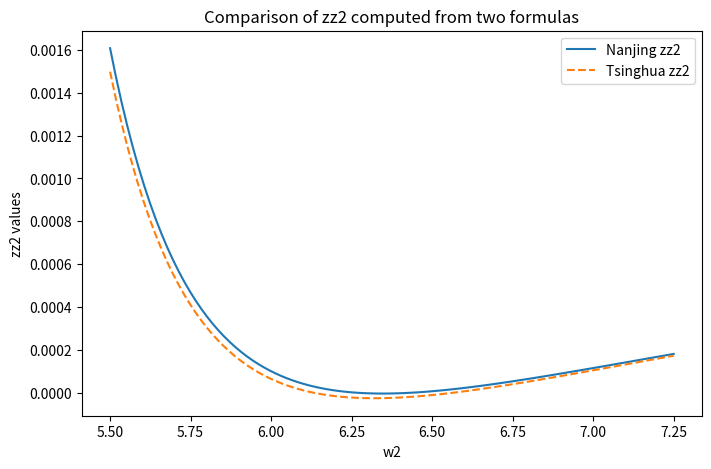

Python code for this plot:
import numpy as np
import matplotlib.pyplot as plt

class ZZ_interaction:
    def __init__(self, 
                 w1=4.727, 
                 w3=4.910, 
                 a1=-0.205, a2=-0.15, a3=-0.205, 
                 g12=0.080, g23=0.080, g13=0.0039,
                 w2_range=(5.5, 7.25), 
                 w2_points=100):
    # def __init__(self, 
    #              w1=3.63, 
    #              w3=3.757, 
    #              a1=-0.205, a2=-0.165, a3=-0.205, 
    #              g12=0.076, g23=0.076, g13=0.004,
    #              w2_range=(4, 6), 
    #              w2_points=100):
        """
        Initialize the calculator with default parameter values and compute w2.
        """
        self.w1 = w1
        self.w3 = w3
        self.a1 = a1
        self.a2 = a2
        self.a3 = a3

        self.w2 = np.linspace(w2_range[0], w2_range[1], w2_points)
        self.g12 = g12
        self.g23 = g23
        self.g13 = g13
        self._compute_differences()
        
    def _compute_differences(self):
        """
        Precompute the differences used in the formulas.
        """
        self.d12 = self.w1 - self.w2      # array
        self.d13 = self.w1 - self.w3      # scalar
        self.d32 = self.w3 - self.w2      # array
        
    def nanjing_formula(self):
        """
        Compute Nanjing’s formula:
            zz2 = 2*g13**2*(1/(d13-a3)-1/(d13+a1))
            zz3 = 2*g13*g12*g23*(2/(d13-a3)/d12 - 2/(d13+a1)/d32 + 2/(d12*d32))
            zz4 = 2*g12**2*g23**2*(1/d12**2/(d13-a3) - 1/d32**2/(d13+a1) 
                 + 1/(d12+d32-a2)*(1/d12+1/d32)**2)
        Returns a tuple: (zz2, zz3, zz4)
        """
        zz2 = 2 * self.g13**2 * (1.0/(self.d13 - self.a3) - 1.0/(self.d13 + self.a1))
        zz3 = 2 * self.g13 * self.g12 * self.g23 * (
            2.0/(self.d13 - self.a3)/self.d12 - 2.0/(self.d13 + self.a1)/self.d32 
            + 2.0/(self.d12 * self.d32)
        )
        zz4 = 2 * self.g12**2 * self.g23**2 * (
            1.0/self.d12**2/(self.d13 - self.a3) - 1.0/self.d32**2/(self.d13 + self.a1) +
            1.0/(self.d12 + self.d32 - self.a2) * (1.0/self.d12 + 1.0/self.d32)**2
        )
        return zz2, zz3, zz4

    def tsinghua_formula(self):
        """
        Compute Tsinghua’s formula:
            zz2 = 2*g13**2*(1/(d13-a3)-1/(d13+a1))
            zz3 = 2*g13*g12*g23*((2/(d13-a3)-1/d13)/d12 + (2/(-d13-a1)+1/d13)/d32)
            zz4 = 2*g12**2*g23**2*(1/d12+1/d32)**2/(d12+d32-a2)
                  + (g12**2*g23**2/d12**2)*(2/(d13-a3)-1/d13-1/d32)
                  + (g12**2*g23**2/d32**2)*(2/(-d13-a1)+1/d13-1/d12)
        Returns a tuple: (zz2, zz3, zz4)
        """
        zz2 = 2 * self.g13**2 * (1.0/(self.d13 - self.a3) - 1.0/(self.d13 + self.a1))
        zz3 = 2 * self.g13 * self.g12 * self.g23 * (
            (2.0/(self.d13 - self.a3) - 1.0/self.d13)/self.d12 +
            (2.0/(-self.d13 - self.a1) + 1.0/self.d13)/self.d32
        )
        zz4 = (
            2 * self.g12**2 * self.g23**2 * (1.0/self.d12 + 1.0/self.d32)**2/(self.d12 + self.d32 - self.a2)
            + (self.g12**2 * self.g23**2/self.d12**2) * (2.0/(self.d13 - self.a3) - 1.0/self.d13 - 1.0/self.d32)
            + (self.g12**2 * self.g23**2/self.d32**2) * (2.0/(-self.d13 - self.a1) + 1.0/self.d13 - 1.0/self.d12)
        )
        return zz2, zz3, zz4

# Example usage:
if __name__ == '__main__':
    # Instantiate the calculator with default values
    calc = ZZ_interaction()
    
    # Compute Nanjing's formulas
    zz2_nanjing, zz3_nanjing, zz4_nanjing = calc.nanjing_formula()
    
    # Compute Tsinghua's formulas
    zz2_tsinghua, zz3_tsinghua, zz4_tsinghua = calc.tsinghua_formula()
    
    # Optionally, you can plot one of the outputs
    plt.figure(figsize=(8, 5))
    plt.plot(calc.w2, zz2_nanjing+zz3_nanjing+zz4_nanjing, label="Nanjing zz2")
    plt.plot(calc.w2, zz2_tsinghua+zz3_tsinghua+zz4_tsinghua, label="Tsinghua zz2", linestyle='--')
    plt.xlabel("w2")
    plt.ylabel("zz2 values")
    plt.legend()
    plt.title("Comparison of zz2 computed from two formulas")
    plt.show()
